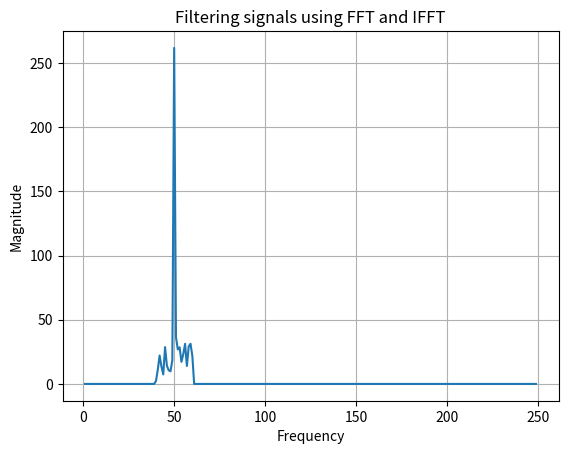

Generate this figure with matplotlib:
import numpy as np
import matplotlib.pyplot as plt

Fs = 500
dt = 1/Fs
t = np.arange(0,1,dt)

f1 = 20
f2 = 50
f3 = 120

signal = np.sin(2*np.pi*f1*t)+np.sin(2*np.pi*f2*t)+np.sin(2*np.pi*f3*t) + np.random.randn(len(t))

fft_values = np.fft.fft(signal)
N = len(fft_values)
freq = np.fft.fftfreq(N, dt)

#Manual filtering
mask = (np.abs(freq) >= 40) & (np.abs(freq) <= 60)
fft_values[~mask] = 0

filtered_signal = np.real(np.fft.ifft(fft_values))

magnitude = np.abs(fft_values)
positive = freq > 0

plt.title("Filtering signals using FFT and IFFT")
plt.plot(freq[positive], magnitude[positive])
plt.xlabel("Frequency")
plt.ylabel("Magnitude")
plt.grid(True)
plt.show()
